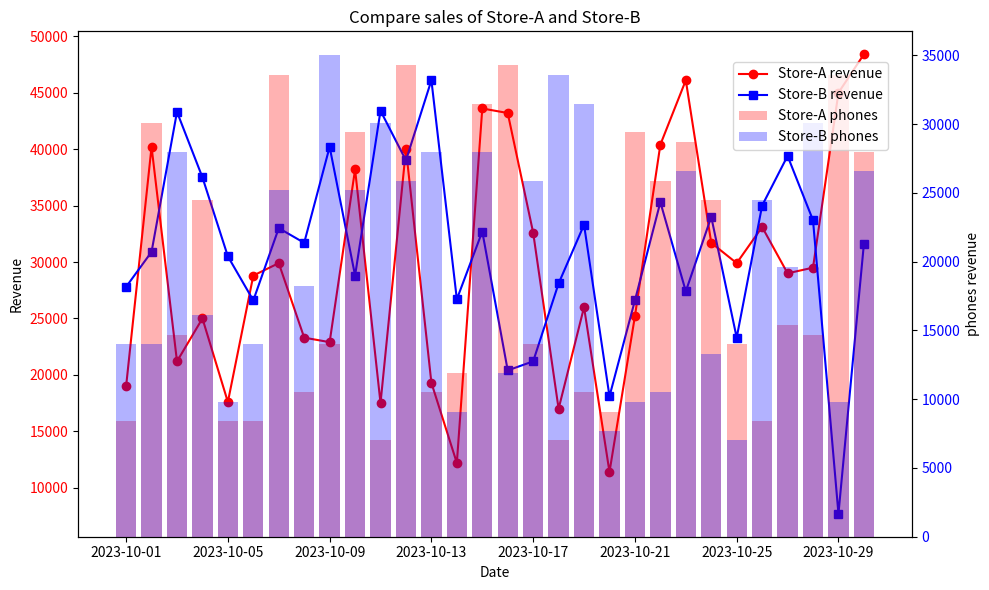

Source code (Python):
import pandas as pd
import numpy as np
import matplotlib.pyplot as plt

dates = pd.date_range(start='2023-10-01', periods=30)

store_a = pd.DataFrame(data={
    'store': 'Store-A',
    'date': dates,
    'laptops': np.random.randint(0, 21, size=30),
    'tablets': np.random.randint(0, 16, size=30),
    'phones': np.random.randint(10, 51, size=30),
})

store_b = pd.DataFrame(data={
    'store': 'Store-B',
    'date': dates,
    'laptops': np.random.randint(0, 21, size=30),
    'tablets': np.random.randint(0, 16, size=30),
    'phones': np.random.randint(10, 51, size=30),
})

df_stores = pd.concat([store_a, store_b], ignore_index=True)

df_stores['revenue'] = df_stores['laptops'] * 1000 + df_stores['tablets'] * 700 + df_stores['phones'] * 500
print(df_stores)


# day with highest revenue
highest_revenue_day = df_stores.loc[df_stores.groupby('store')['revenue'].idxmax()]
print('Cамый прибыльный день для каждого магазина')
print(highest_revenue_day[['store', 'date', 'revenue']])

# plot
df_store_a = df_stores[df_stores['store'] == 'Store-A']
df_store_b = df_stores[df_stores['store'] == 'Store-B']

fig, ax1 = plt.subplots(figsize=(10,6))

# axis for revenue
ax1.plot(df_store_a['date'], df_store_a['revenue'], color='red', marker='o', label='Store-A revenue')
ax1.plot(df_store_b['date'], df_store_b['revenue'], color='blue', marker='s', label='Store-B revenue')
ax1.set_xlabel('Date')
ax1.set_ylabel('Revenue')
ax1.tick_params(axis='y', labelcolor='red')

# axis for phone bars
ax2 = ax1.twinx()
ax2.bar(df_store_a['date'], df_store_a['phones'] * 700, color='red', alpha=0.3, label='Store-A phones')
ax2.bar(df_store_b['date'], df_store_b['phones'] * 700, color='blue', alpha=0.3, label='Store-B phones')
ax2.set_ylabel('phones revenue')
ax2.tick_params(axis='y', labelcolor='blue')

# plot title and legend
plt.title('Compare sales of Store-A and Store-B')
fig.tight_layout()
fig.legend(loc="upper right", bbox_to_anchor=(0.9, 0.9))
plt.show()